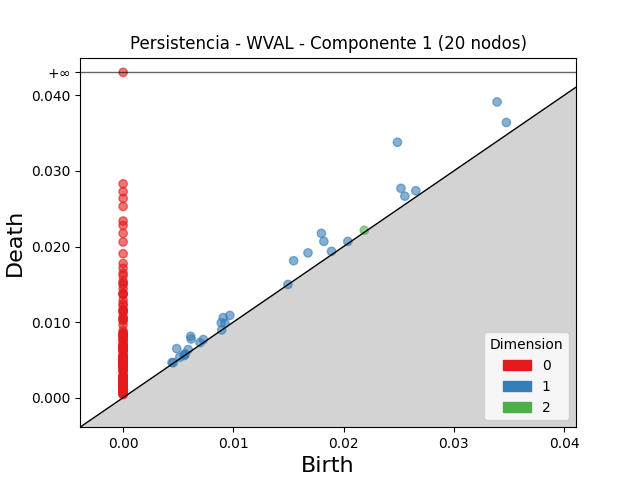

Source data for this figure (header and first rows):
dimension, birth, death
2, 0.02188, 0.02214
1, 0.02489, 0.0338
1, 0.03393, 0.03913
1, 0.01799, 0.02174
1, 0.01547, 0.01812
1, 0.02521, 0.0277
1, 0.01821, 0.02069
1, 0.01677, 0.01915
1, 0.006123, 0.00811
1, 0.03477, 0.03641
1, 0.00486, 0.006483
1, 0.006171, 0.007755
1, 0.009076, 0.01059
1, 0.00968, 0.01088
1, 0.02556, 0.02666
1, 0.008903, 0.009908
1, 0.02655, 0.02738
1, 0.009239, 0.009839
1, 0.005903, 0.006361
1, 0.0189, 0.01936
1, 0.007278, 0.007689
1, 0.006972, 0.007282
1, 0.02039, 0.02067
1, 0.004437, 0.004649
1, 0.005137, 0.005348
1, 0.005598, 0.005808
1, 0.004546, 0.004624
1, 0.005606, 0.005675
1, 0.005546, 0.005587
1, 0.01495, 0.01498
1, 0.008942, 0.00896
0, 0.0, inf
0, 0.0, 0.02829
0, 0.0, 0.02726
0, 0.0, 0.02637
0, 0.0, 0.0253
0, 0.0, 0.02337
0, 0.0, 0.0228
0, 0.0, 0.02175
0, 0.0, 0.0206
0, 0.0, 0.01904
0, 0.0, 0.01775
0, 0.0, 0.01713
0, 0.0, 0.01647
0, 0.0, 0.01613
0, 0.0, 0.01541
0, 0.0, 0.01514
0, 0.0, 0.01494
0, 0.0, 0.01441
0, 0.0, 0.01383
0, 0.0, 0.01369
0, 0.0, 0.01366
0, 0.0, 0.01292
0, 0.0, 0.01243
0, 0.0, 0.01221
0, 0.0, 0.01171
0, 0.0, 0.01151
0, 0.0, 0.01145
0, 0.0, 0.01126
0, 0.0, 0.01069
... 122 more rows
